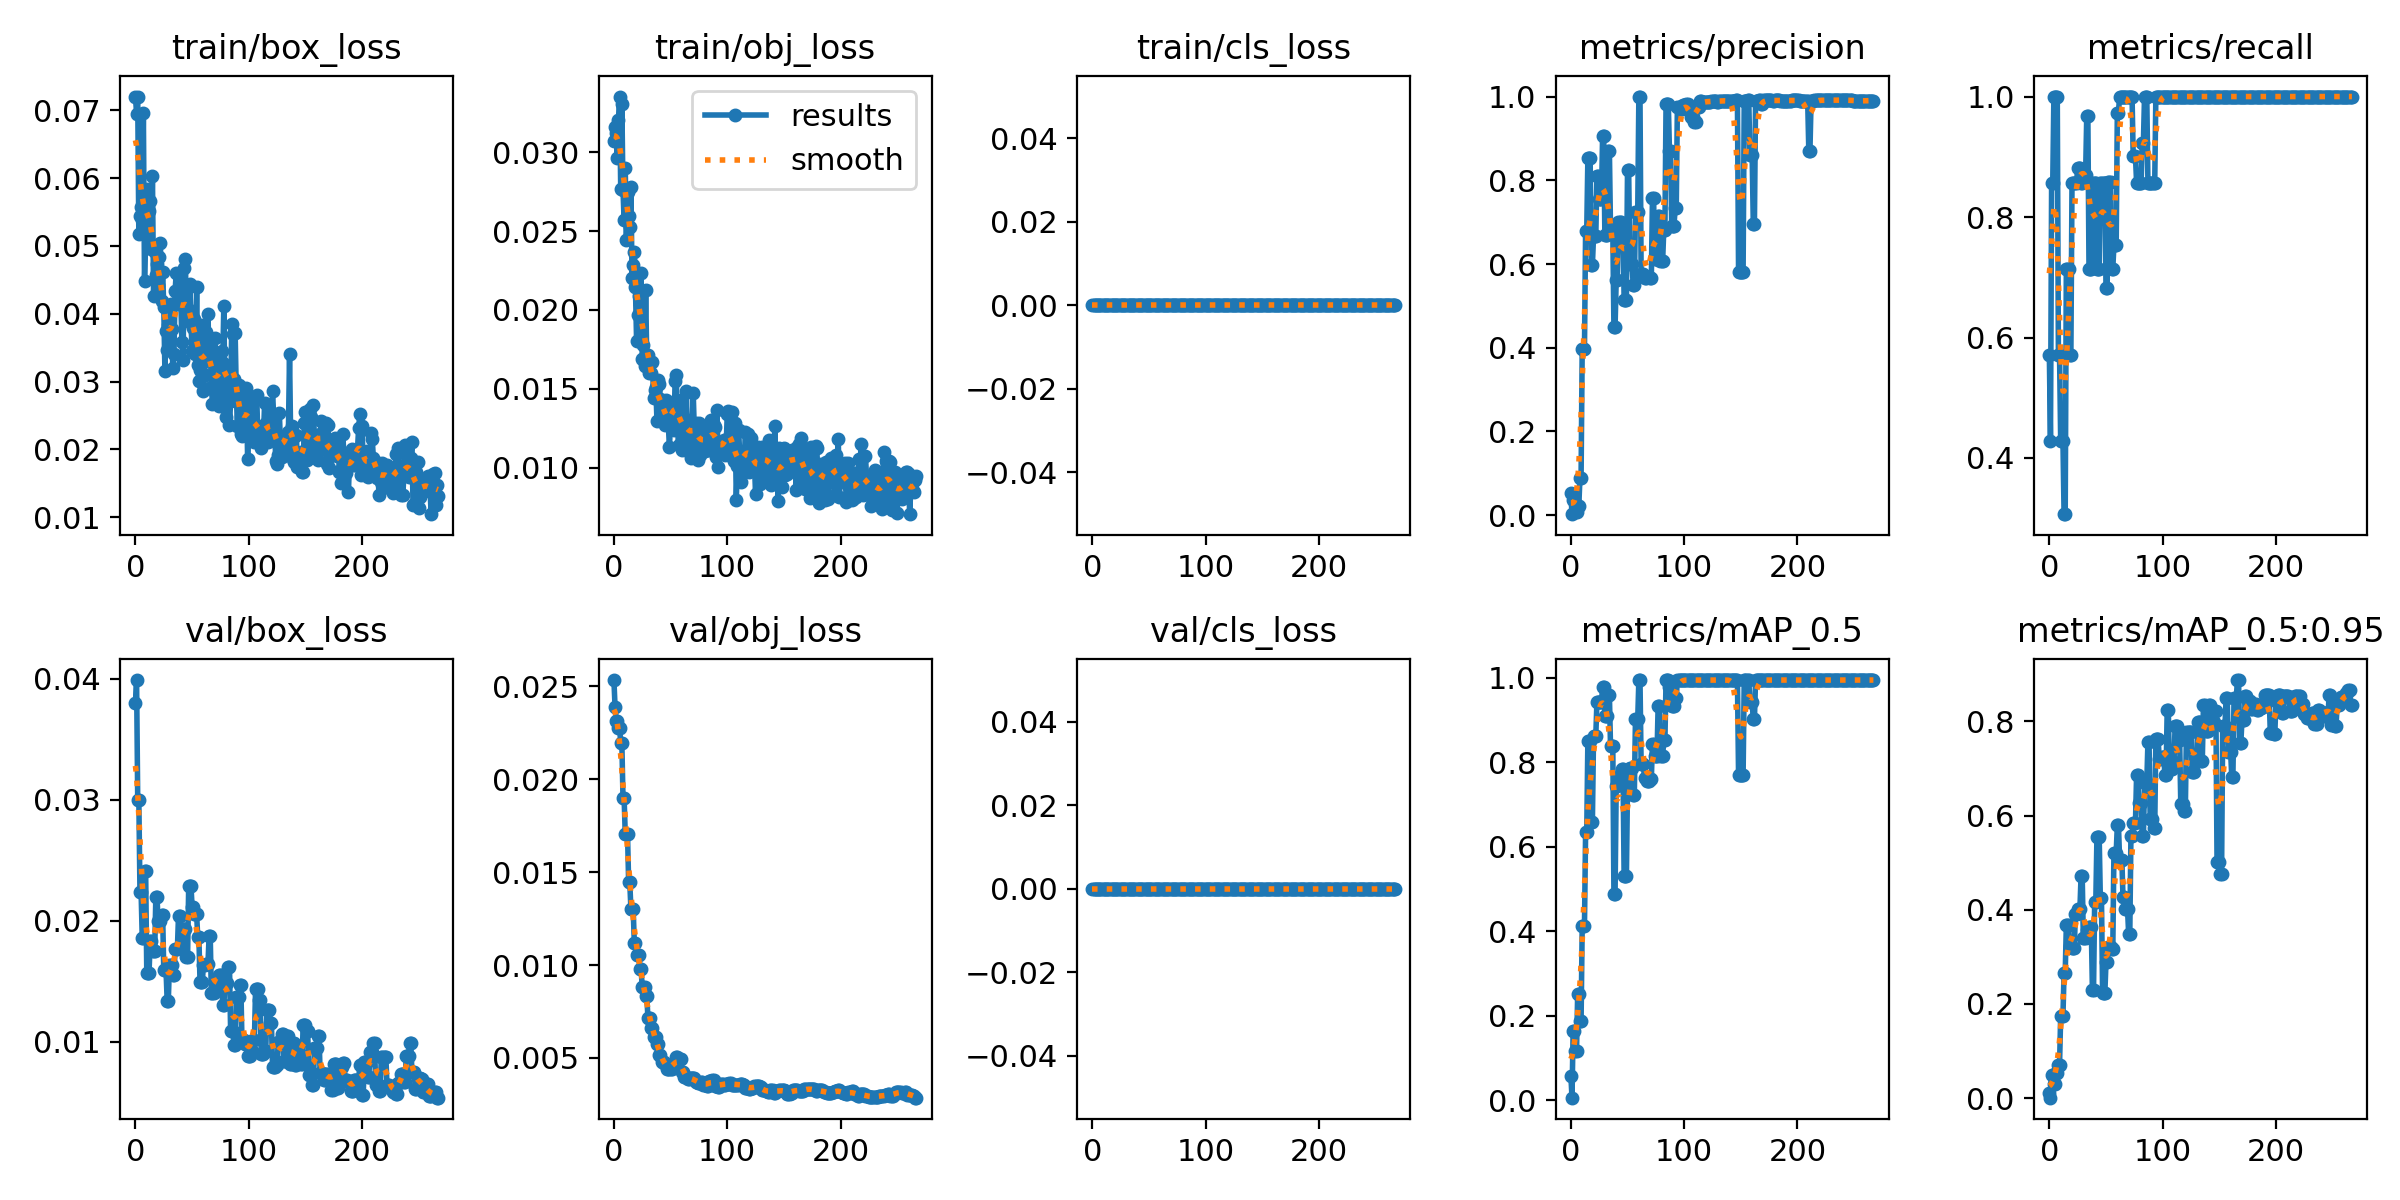

Values plotted in this chart, from the file beside it:
epoch, train/box_loss, train/obj_loss, train/cls_loss, metrics/precision, metrics/recall, metrics/mAP_0.5, metrics/mAP_0.5:0.95, val/box_loss, val/obj_loss, val/cls_loss, x/lr0, x/lr1, x/lr2
0, 0.07204, 0.03072, 0, 0.05238, 0.5714, 0.05887, 0.01171, 0.03797, 0.02533, 0, 0.0892, 0.0012, 0.0012
1, 0.06954, 0.03163, 0, 0.0025, 0.4286, 0.006418, 0.0008855, 0.03988, 0.02387, 0, 0.07749, 0.002494, 0.002494
2, 0.07191, 0.03121, 0, 0.03734, 0.8571, 0.1654, 0.04858, 0.02999, 0.02314, 0, 0.06578, 0.003781, 0.003781
3, 0.05171, 0.02962, 0, 0.03734, 0.8571, 0.1654, 0.04858, 0.02999, 0.02314, 0, 0.05406, 0.005062, 0.005062
4, 0.05441, 0.03202, 0, 0.006991, 1, 0.1173, 0.03065, 0.02232, 0.02276, 0, 0.04234, 0.006337, 0.006337
5, 0.05578, 0.03354, 0, 0.006991, 1, 0.1173, 0.03065, 0.02232, 0.02276, 0, 0.03061, 0.007605, 0.007605
6, 0.05387, 0.02766, 0, 0.02223, 1, 0.2508, 0.05402, 0.01855, 0.02195, 0, 0.01887, 0.008866, 0.008866
7, 0.06957, 0.03305, 0, 0.02223, 1, 0.2508, 0.05402, 0.01855, 0.02195, 0, 0.009827, 0.009827, 0.009827
8, 0.04477, 0.02763, 0, 0.08866, 0.5714, 0.1868, 0.07084, 0.0241, 0.019, 0, 0.009827, 0.009827, 0.009827
9, 0.05187, 0.02569, 0, 0.08866, 0.5714, 0.1868, 0.07084, 0.0241, 0.019, 0, 0.009802, 0.009802, 0.009802
10, 0.05845, 0.02899, 0, 0.3977, 0.4286, 0.4136, 0.1741, 0.0157, 0.01704, 0, 0.009777, 0.009777, 0.009777
11, 0.05496, 0.02444, 0, 0.3977, 0.4286, 0.4136, 0.1741, 0.0157, 0.01704, 0, 0.009753, 0.009753, 0.009753
12, 0.05517, 0.02747, 0, 0.3977, 0.4286, 0.4136, 0.1741, 0.0157, 0.01704, 0, 0.009728, 0.009728, 0.009728
13, 0.05658, 0.02598, 0, 0.6789, 0.3067, 0.6344, 0.2661, 0.01833, 0.01444, 0, 0.009703, 0.009703, 0.009703
14, 0.04958, 0.02524, 0, 0.6789, 0.3067, 0.6344, 0.2661, 0.01833, 0.01444, 0, 0.009678, 0.009678, 0.009678
15, 0.06037, 0.02777, 0, 0.8522, 0.7143, 0.8503, 0.3669, 0.01749, 0.01301, 0, 0.009654, 0.009654, 0.009654
16, 0.04259, 0.02203, 0, 0.8522, 0.7143, 0.8503, 0.3669, 0.01749, 0.01301, 0, 0.009629, 0.009629, 0.009629
17, 0.04915, 0.02286, 0, 0.8522, 0.7143, 0.8503, 0.3669, 0.01749, 0.01301, 0, 0.009604, 0.009604, 0.009604
18, 0.04567, 0.02368, 0, 0.5976, 0.5714, 0.6597, 0.3224, 0.02196, 0.0112, 0, 0.009579, 0.009579, 0.009579
19, 0.04741, 0.02143, 0, 0.5976, 0.5714, 0.6597, 0.3224, 0.02196, 0.0112, 0, 0.009555, 0.009555, 0.009555
20, 0.04428, 0.01805, 0, 0.6664, 0.8571, 0.8627, 0.3178, 0.01998, 0.01052, 0, 0.00953, 0.00953, 0.00953
21, 0.04841, 0.01965, 0, 0.6664, 0.8571, 0.8627, 0.3178, 0.01998, 0.01052, 0, 0.009505, 0.009505, 0.009505
22, 0.05038, 0.02086, 0, 0.6664, 0.8571, 0.8627, 0.3178, 0.01998, 0.01052, 0, 0.00948, 0.00948, 0.00948
23, 0.04192, 0.02038, 0, 0.8096, 0.8571, 0.9439, 0.3915, 0.02049, 0.009763, 0, 0.009456, 0.009456, 0.009456
24, 0.04621, 0.02233, 0, 0.8096, 0.8571, 0.9439, 0.3915, 0.02049, 0.009763, 0, 0.009431, 0.009431, 0.009431
25, 0.04102, 0.0169, 0, 0.7546, 0.8807, 0.9439, 0.4027, 0.01589, 0.0088, 0, 0.009406, 0.009406, 0.009406
26, 0.03155, 0.01776, 0, 0.7546, 0.8807, 0.9439, 0.4027, 0.01589, 0.0088, 0, 0.009381, 0.009381, 0.009381
27, 0.03748, 0.01644, 0, 0.7546, 0.8807, 0.9439, 0.4027, 0.01589, 0.0088, 0, 0.009357, 0.009357, 0.009357
28, 0.03467, 0.02129, 0, 0.9065, 0.8571, 0.9775, 0.4727, 0.01336, 0.008359, 0, 0.009332, 0.009332, 0.009332
29, 0.03838, 0.01682, 0, 0.9065, 0.8571, 0.9775, 0.4727, 0.01336, 0.008359, 0, 0.009307, 0.009307, 0.009307
30, 0.03826, 0.01715, 0, 0.6696, 0.8698, 0.911, 0.3398, 0.01636, 0.00717, 0, 0.009282, 0.009282, 0.009282
31, 0.04137, 0.01603, 0, 0.6696, 0.8698, 0.911, 0.3398, 0.01636, 0.00717, 0, 0.009258, 0.009258, 0.009258
32, 0.03771, 0.01664, 0, 0.6696, 0.8698, 0.911, 0.3398, 0.01636, 0.00717, 0, 0.009233, 0.009233, 0.009233
33, 0.03198, 0.016, 0, 0.8709, 0.9672, 0.96, 0.3568, 0.01547, 0.006595, 0, 0.009208, 0.009208, 0.009208
34, 0.03411, 0.01669, 0, 0.8709, 0.9672, 0.96, 0.3568, 0.01547, 0.006595, 0, 0.009183, 0.009183, 0.009183
35, 0.04332, 0.01443, 0, 0.6803, 0.7143, 0.838, 0.3644, 0.01761, 0.006148, 0, 0.009158, 0.009158, 0.009158
36, 0.04607, 0.01494, 0, 0.6803, 0.7143, 0.838, 0.3644, 0.01761, 0.006148, 0, 0.009134, 0.009134, 0.009134
37, 0.04149, 0.01508, 0, 0.6803, 0.7143, 0.838, 0.3644, 0.01761, 0.006148, 0, 0.009109, 0.009109, 0.009109
38, 0.04165, 0.01293, 0, 0.4488, 0.8571, 0.4888, 0.2305, 0.0204, 0.005751, 0, 0.009084, 0.009084, 0.009084
39, 0.04555, 0.01555, 0, 0.4488, 0.8571, 0.4888, 0.2305, 0.0204, 0.005751, 0, 0.009059, 0.009059, 0.009059
40, 0.0422, 0.01528, 0, 0.5619, 0.8571, 0.7432, 0.4165, 0.01776, 0.005136, 0, 0.009035, 0.009035, 0.009035
41, 0.0358, 0.01435, 0, 0.5619, 0.8571, 0.7432, 0.4165, 0.01776, 0.005136, 0, 0.00901, 0.00901, 0.00901
42, 0.0332, 0.01378, 0, 0.7011, 0.7143, 0.7651, 0.5541, 0.01928, 0.004796, 0, 0.008985, 0.008985, 0.008985
43, 0.04676, 0.0133, 0, 0.7011, 0.7143, 0.7651, 0.5541, 0.01928, 0.004796, 0, 0.00896, 0.00896, 0.00896
44, 0.04814, 0.01415, 0, 0.7011, 0.7143, 0.7651, 0.5541, 0.01928, 0.004796, 0, 0.008936, 0.008936, 0.008936
45, 0.03971, 0.0127, 0, 0.6965, 0.8571, 0.7846, 0.424, 0.01701, 0.004681, 0, 0.008911, 0.008911, 0.008911
46, 0.04072, 0.01431, 0, 0.6965, 0.8571, 0.7846, 0.424, 0.01701, 0.004681, 0, 0.008886, 0.008886, 0.008886
47, 0.04019, 0.01306, 0, 0.5141, 0.8571, 0.5303, 0.2237, 0.02286, 0.004392, 0, 0.008861, 0.008861, 0.008861
48, 0.04441, 0.01273, 0, 0.5141, 0.8571, 0.5303, 0.2237, 0.02286, 0.004392, 0, 0.008837, 0.008837, 0.008837
49, 0.0387, 0.01129, 0, 0.5141, 0.8571, 0.5303, 0.2237, 0.02286, 0.004392, 0, 0.008812, 0.008812, 0.008812
50, 0.03452, 0.013, 0, 0.8257, 0.6814, 0.7459, 0.2894, 0.02114, 0.004403, 0, 0.008787, 0.008787, 0.008787
51, 0.03794, 0.01409, 0, 0.8257, 0.6814, 0.7459, 0.2894, 0.02114, 0.004403, 0, 0.008762, 0.008762, 0.008762
52, 0.03925, 0.01413, 0, 0.6002, 0.8579, 0.7877, 0.3216, 0.0205, 0.004661, 0, 0.008738, 0.008738, 0.008738
53, 0.03409, 0.01235, 0, 0.6002, 0.8579, 0.7877, 0.3216, 0.0205, 0.004661, 0, 0.008713, 0.008713, 0.008713
54, 0.04392, 0.01552, 0, 0.6002, 0.8579, 0.7877, 0.3216, 0.0205, 0.004661, 0, 0.008688, 0.008688, 0.008688
55, 0.03249, 0.01585, 0, 0.5493, 0.7143, 0.7239, 0.3172, 0.01861, 0.005042, 0, 0.008663, 0.008663, 0.008663
56, 0.03007, 0.01294, 0, 0.5493, 0.7143, 0.7239, 0.3172, 0.01861, 0.005042, 0, 0.008639, 0.008639, 0.008639
57, 0.03166, 0.01145, 0, 0.724, 0.7531, 0.9017, 0.5211, 0.01492, 0.004965, 0, 0.008614, 0.008614, 0.008614
58, 0.03841, 0.0137, 0, 0.724, 0.7531, 0.9017, 0.5211, 0.01492, 0.004965, 0, 0.008589, 0.008589, 0.008589
59, 0.03266, 0.01431, 0, 0.724, 0.7531, 0.9017, 0.5211, 0.01492, 0.004965, 0, 0.008564, 0.008564, 0.008564
... 208 more rows
